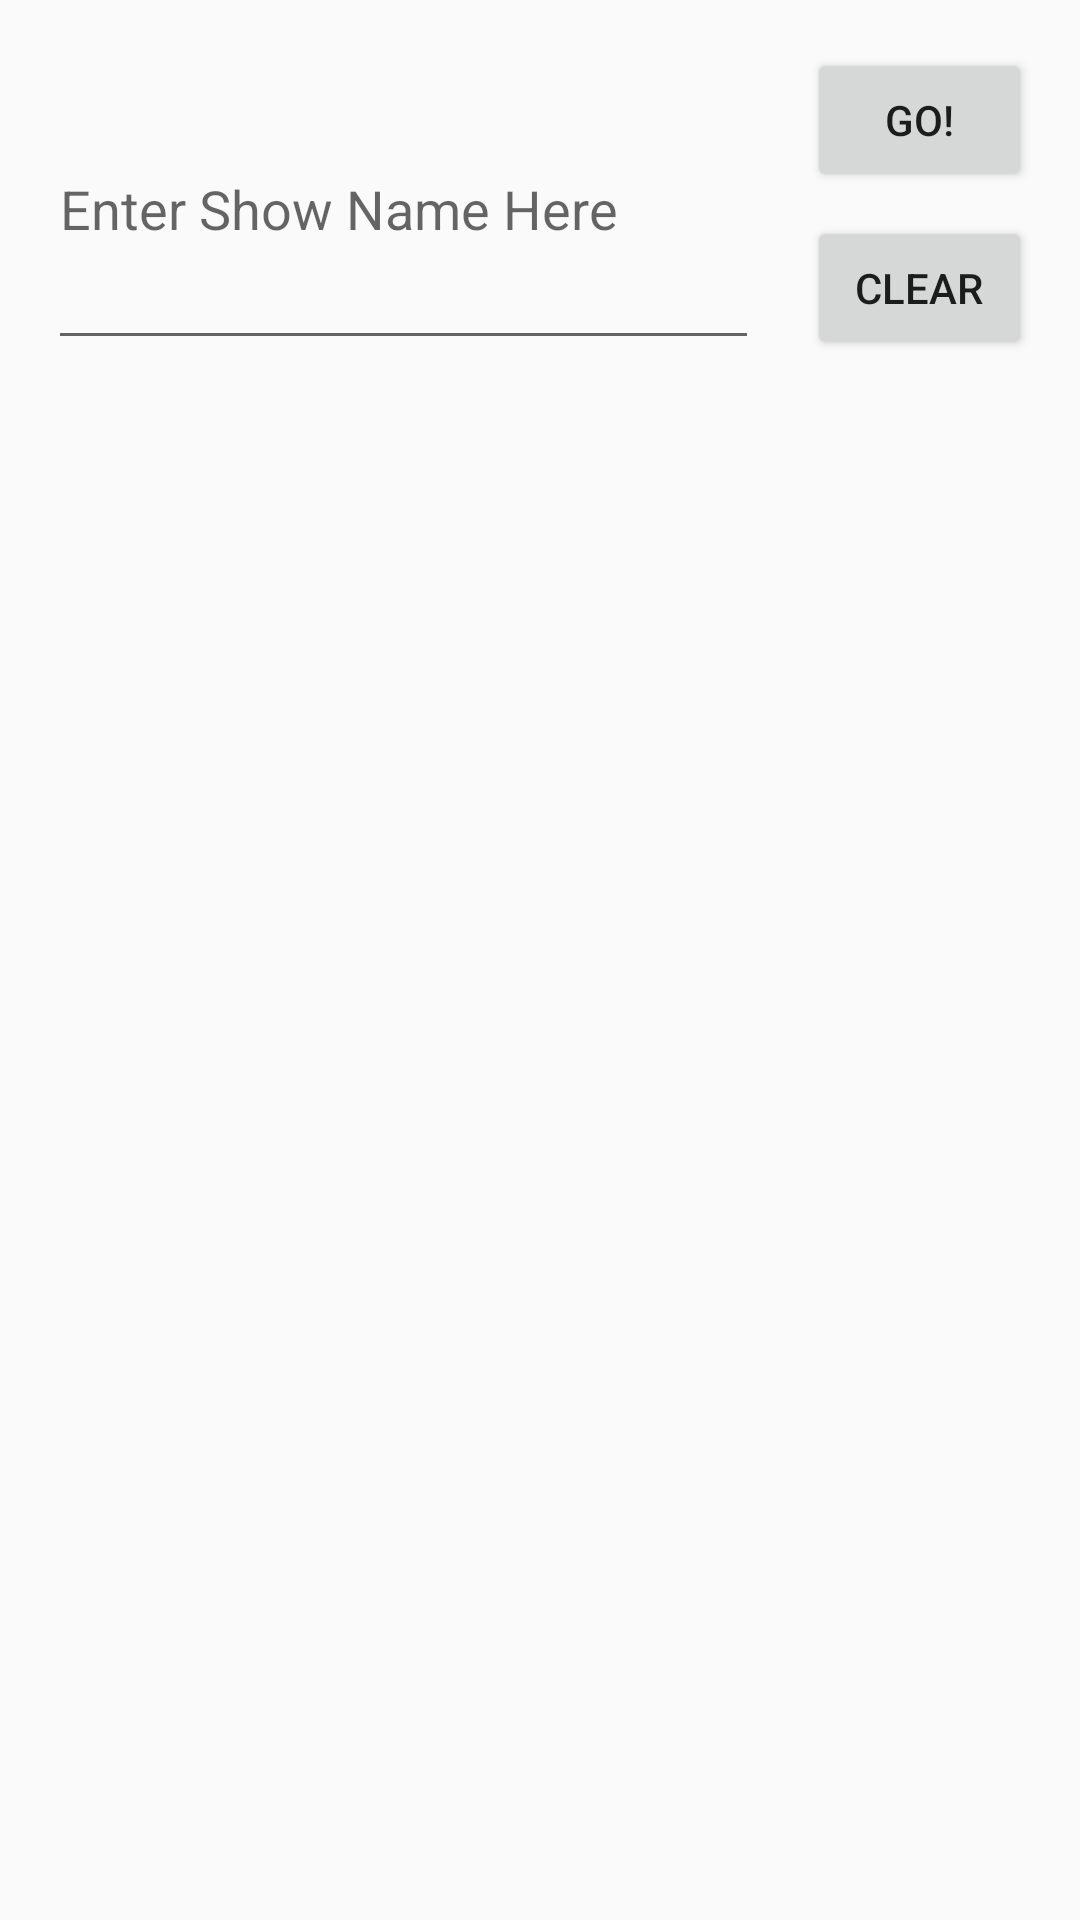

Write the Android layout XML for this screen, with the resource values it uses.
<!-- AndroidManifest.xml: application theme Theme.AppCompat.Light.DarkActionBar -->
<!-- res/layout/activity_main.xml -->
<?xml version="1.0" encoding="utf-8"?>
<android.support.constraint.ConstraintLayout xmlns:android="http://schemas.android.com/apk/res/android"
    xmlns:app="http://schemas.android.com/apk/res-auto"
    xmlns:tools="http://schemas.android.com/tools"
    android:layout_width="match_parent"
    android:layout_height="match_parent"
    tools:context=".MainActivity">

    <EditText
        android:id="@+id/editText"
        android:layout_width="0dp"
        android:layout_height="0dp"
        android:layout_marginStart="16dp"
        android:layout_marginTop="16dp"
        android:layout_marginEnd="8dp"
        android:layout_marginBottom="16dp"
        android:ems="10"
        android:hint="@string/hintText"
        android:inputType="text"
        android:text=""
        app:layout_constraintBottom_toTopOf="@+id/listView"
        app:layout_constraintEnd_toStartOf="@+id/clear"
        app:layout_constraintStart_toStartOf="parent"
        app:layout_constraintTop_toTopOf="parent" />

    <Button
        android:id="@+id/clear"
        android:layout_width="75dp"
        android:layout_height="wrap_content"
        android:layout_marginStart="8dp"
        android:layout_marginTop="8dp"
        android:layout_marginEnd="16dp"
        android:layout_marginBottom="8dp"
        android:onClick="clear"
        android:text="@string/clear"
        app:layout_constraintBottom_toTopOf="@+id/listView"
        app:layout_constraintEnd_toEndOf="parent"
        app:layout_constraintStart_toEndOf="@+id/editText"
        app:layout_constraintTop_toBottomOf="@+id/button" />

    <Button
        android:id="@+id/button"
        android:layout_width="75dp"
        android:layout_height="wrap_content"
        android:layout_marginStart="16dp"
        android:layout_marginTop="16dp"
        android:layout_marginEnd="16dp"
        android:elevation="0dp"
        android:onClick="go"
        android:text="@string/button"
        app:layout_constraintEnd_toEndOf="parent"
        app:layout_constraintStart_toEndOf="@+id/editText"
        app:layout_constraintTop_toTopOf="parent" />

    <ListView
        android:id="@+id/listView"
        android:layout_width="0dp"
        android:layout_height="0dp"
        android:layout_marginStart="16dp"
        android:layout_marginTop="8dp"
        android:layout_marginEnd="16dp"
        android:layout_marginBottom="16dp"
        app:layout_constraintBottom_toBottomOf="parent"
        app:layout_constraintEnd_toEndOf="parent"
        app:layout_constraintStart_toStartOf="parent"
        app:layout_constraintTop_toBottomOf="@+id/clear" />

</android.support.constraint.ConstraintLayout>
<!-- resources referenced by this layout -->
<resources>
  <string name="button">GO!</string>
  <string name="clear">Clear</string>
  <string name="hintText">Enter Show Name Here</string>
</resources>
